Run: headless pygame with SDL's dummy video driver; simulated clock (each Clock.tick advances the game by its frame time, no real sleeping); random seed 0; keys injected as events and as key.get_pressed() state; mouse plan: one left click at the window centre at the start of phase 2, then a move to the lower-right quarter at the start of phase 3.
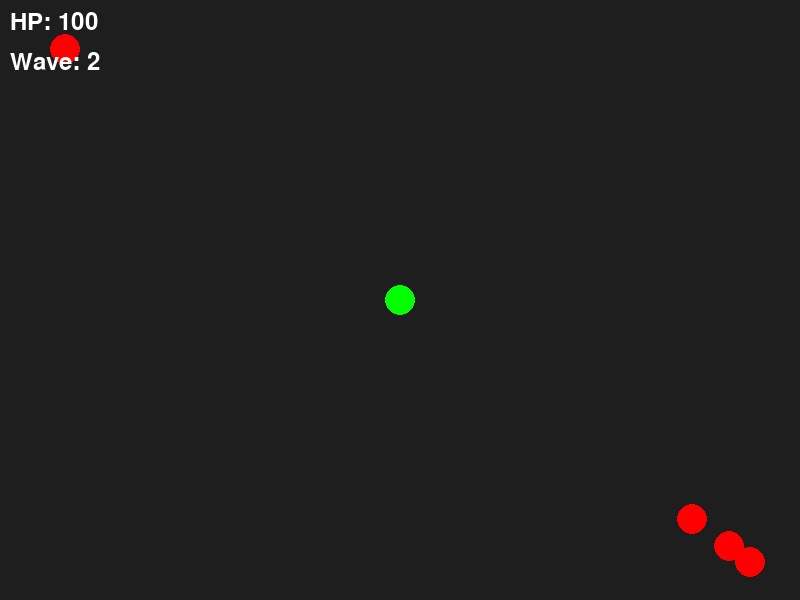
Frame 1 of 4 · flips 1–60 · no input
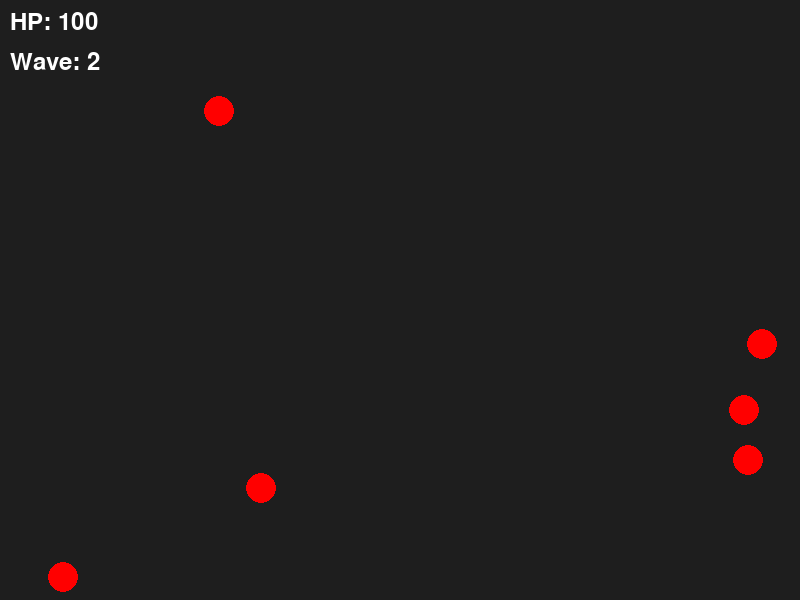
Frame 2 of 4 · flips 61–180 · clicked the window centre · tapped SPACE, RETURN · held RIGHT (→), D
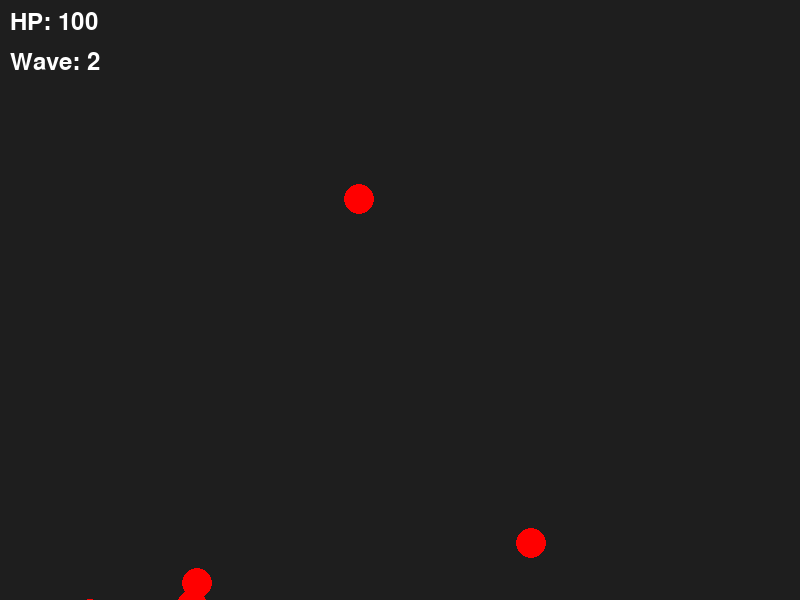
Frame 3 of 4 · flips 181–300 · moved the mouse to the lower-right quarter · held DOWN (↓), S
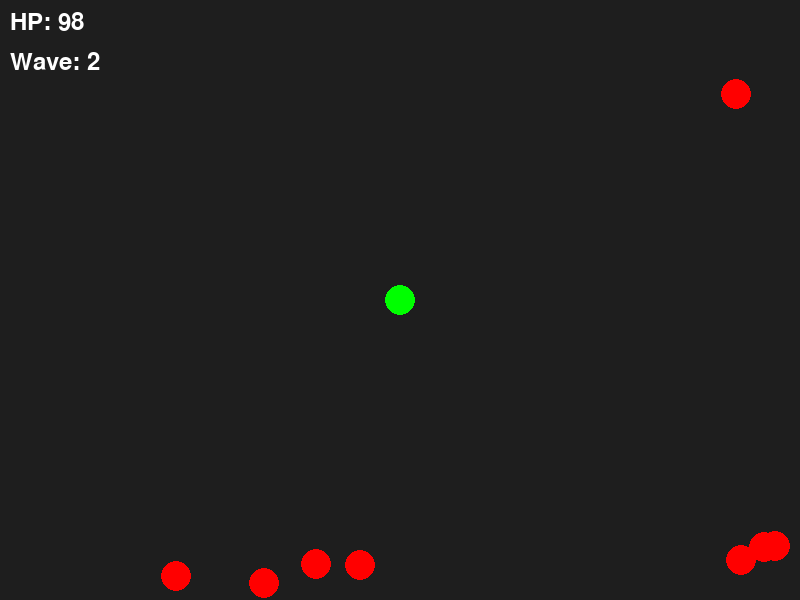
Frame 4 of 4 · flips 301–420 · held LEFT (←), A, UP (↑), W

The pygame program that drew these frames:

import pygame
import random
import math
# Init
pygame.init()
WIDTH, HEIGHT = 800, 600
screen = pygame.display.set_mode((WIDTH, HEIGHT))
pygame.display.set_caption("Wave Survival")
clock = pygame.time.Clock()
font = pygame.font.SysFont(None, 36)
# Player
class Player:
   def __init__(self):
       self.x = WIDTH // 2
       self.y = HEIGHT // 2
       self.speed = 5
       self.hp = 100
       self.radius = 15
   def move(self, keys):
       if keys[pygame.K_w]: self.y -= self.speed
       if keys[pygame.K_s]: self.y += self.speed
       if keys[pygame.K_a]: self.x -= self.speed
       if keys[pygame.K_d]: self.x += self.speed
   def draw(self):
       pygame.draw.circle(screen, (0, 255, 0), (self.x, self.y), self.radius)
# Bullet
class Bullet:
   def __init__(self, x, y, target_x, target_y):
       self.x = x
       self.y = y
       self.speed = 10
       angle = math.atan2(target_y - y, target_x - x)
       self.dx = math.cos(angle) * self.speed
       self.dy = math.sin(angle) * self.speed
       self.radius = 5
   def move(self):
       self.x += self.dx
       self.y += self.dy
   def draw(self):
       pygame.draw.circle(screen, (255, 255, 0), (int(self.x), int(self.y)), self.radius)
# Enemy
class Enemy:
   def __init__(self, wave):
       self.x = random.choice([0, WIDTH])
       self.y = random.choice([0, HEIGHT])
       self.speed = random.uniform(1, 2 + wave * 0.2)
       self.hp = 2 + wave
       self.radius = 15
   def move(self, player):
       angle = math.atan2(player.y - self.y, player.x - self.x)
       self.x += math.cos(angle) * self.speed
       self.y += math.sin(angle) * self.speed
   def draw(self):
       pygame.draw.circle(screen, (255, 0, 0), (int(self.x), int(self.y)), self.radius)
# Collision
def check_collision(obj1, obj2):
   dist = math.hypot(obj1.x - obj2.x, obj1.y - obj2.y)
   return dist < obj1.radius + obj2.radius
# Game setup
player = Player()
bullets = []
enemies = []
wave = 1
spawn_timer = 0
running = True
# Game loop
while running:
   clock.tick(60)
   screen.fill((30, 30, 30))
   # Events
   for event in pygame.event.get():
       if event.type == pygame.QUIT:
           running = False
       if event.type == pygame.MOUSEBUTTONDOWN:
           mx, my = pygame.mouse.get_pos()
           bullets.append(Bullet(player.x, player.y, mx, my))
   keys = pygame.key.get_pressed()
   player.move(keys)
   # Spawn enemies
   spawn_timer += 1
   if spawn_timer > 60:
       enemies.append(Enemy(wave))
       spawn_timer = 0
   # Update bullets
   for bullet in bullets[:]:
       bullet.move()
       if bullet.x < 0 or bullet.x > WIDTH or bullet.y < 0 or bullet.y > HEIGHT:
           bullets.remove(bullet)
   # Update enemies
   for enemy in enemies[:]:
       enemy.move(player)
       # Enemy hits player
       if check_collision(enemy, player):
           player.hp -= 1
           enemies.remove(enemy)
   # Bullet hits enemy
   for bullet in bullets[:]:
       for enemy in enemies[:]:
           if check_collision(bullet, enemy):
               enemy.hp -= 1
               if bullet in bullets:
                   bullets.remove(bullet)
               if enemy.hp <= 0:
                   enemies.remove(enemy)
               break
   # Next wave
   if len(enemies) == 0:
       wave += 1
       for i in range(wave * 2):
           enemies.append(Enemy(wave))
   # Draw
   player.draw()
   for bullet in bullets:
       bullet.draw()
   for enemy in enemies:
       enemy.draw()
   # UI
   hp_text = font.render(f"HP: {player.hp}", True, (255, 255, 255))
   wave_text = font.render(f"Wave: {wave}", True, (255, 255, 255))
   screen.blit(hp_text, (10, 10))
   screen.blit(wave_text, (10, 50))
   pygame.display.flip()
   # Game over
   if player.hp <= 0:
       running = False
pygame.quit()
